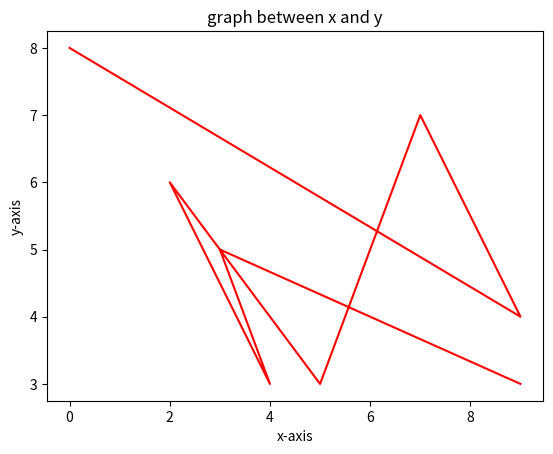

Recreate this plot in Python.
import matplotlib.pyplot as plt
x=[9,3,4,2,5,7,9,0]
y=[3,5,3,6,3,7,4,8]

plt.plot(x,y,c='red')
plt.xlabel('x-axis')
plt.ylabel('y-axis')
plt.title('graph between x and y')

plt.savefig(r'C:\Users\<user>\OneDrive\Desktop\aiMl Notes\xygraph.png')

plt.show()
